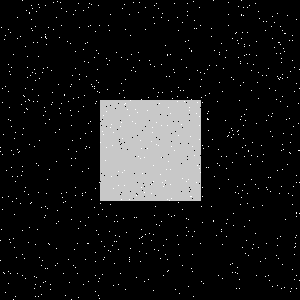

Values plotted in this chart, from the file beside it:
Type, X, Y
Salt, 136, 217
Salt, 149, 60
Salt, 180, 90
Salt, 61, 103
Salt, 85, 148
Salt, 140, 261
Salt, 229, 132
Salt, 77, 243
Salt, 192, 236
Salt, 243, 15
Salt, 299, 182
Salt, 226, 168
Salt, 72, 140
Salt, 32, 293
Salt, 157, 96
Salt, 208, 111
Salt, 296, 275
Salt, 27, 67
Salt, 98, 82
Salt, 25, 187
Salt, 235, 192
Salt, 116, 52
Salt, 182, 178
Salt, 227, 219
Salt, 139, 251
Salt, 182, 22
Salt, 130, 35
Salt, 103, 259
Salt, 22, 171
Salt, 83, 284
Salt, 236, 153
Salt, 240, 63
Salt, 60, 113
Salt, 116, 215
Salt, 278, 42
Salt, 241, 38
Salt, 221, 231
Salt, 294, 91
Salt, 269, 88
Salt, 31, 202
Salt, 41, 265
Salt, 45, 5
Salt, 107, 64
Salt, 113, 188
Salt, 68, 101
Salt, 193, 1
Salt, 253, 244
Salt, 219, 82
Salt, 191, 268
Salt, 71, 84
Salt, 184, 101
Salt, 20, 36
Salt, 118, 284
Salt, 104, 246
Salt, 53, 2
Salt, 117, 221
Salt, 53, 29
Salt, 51, 104
Salt, 1, 27
Salt, 168, 20
... 1,740 more rows
